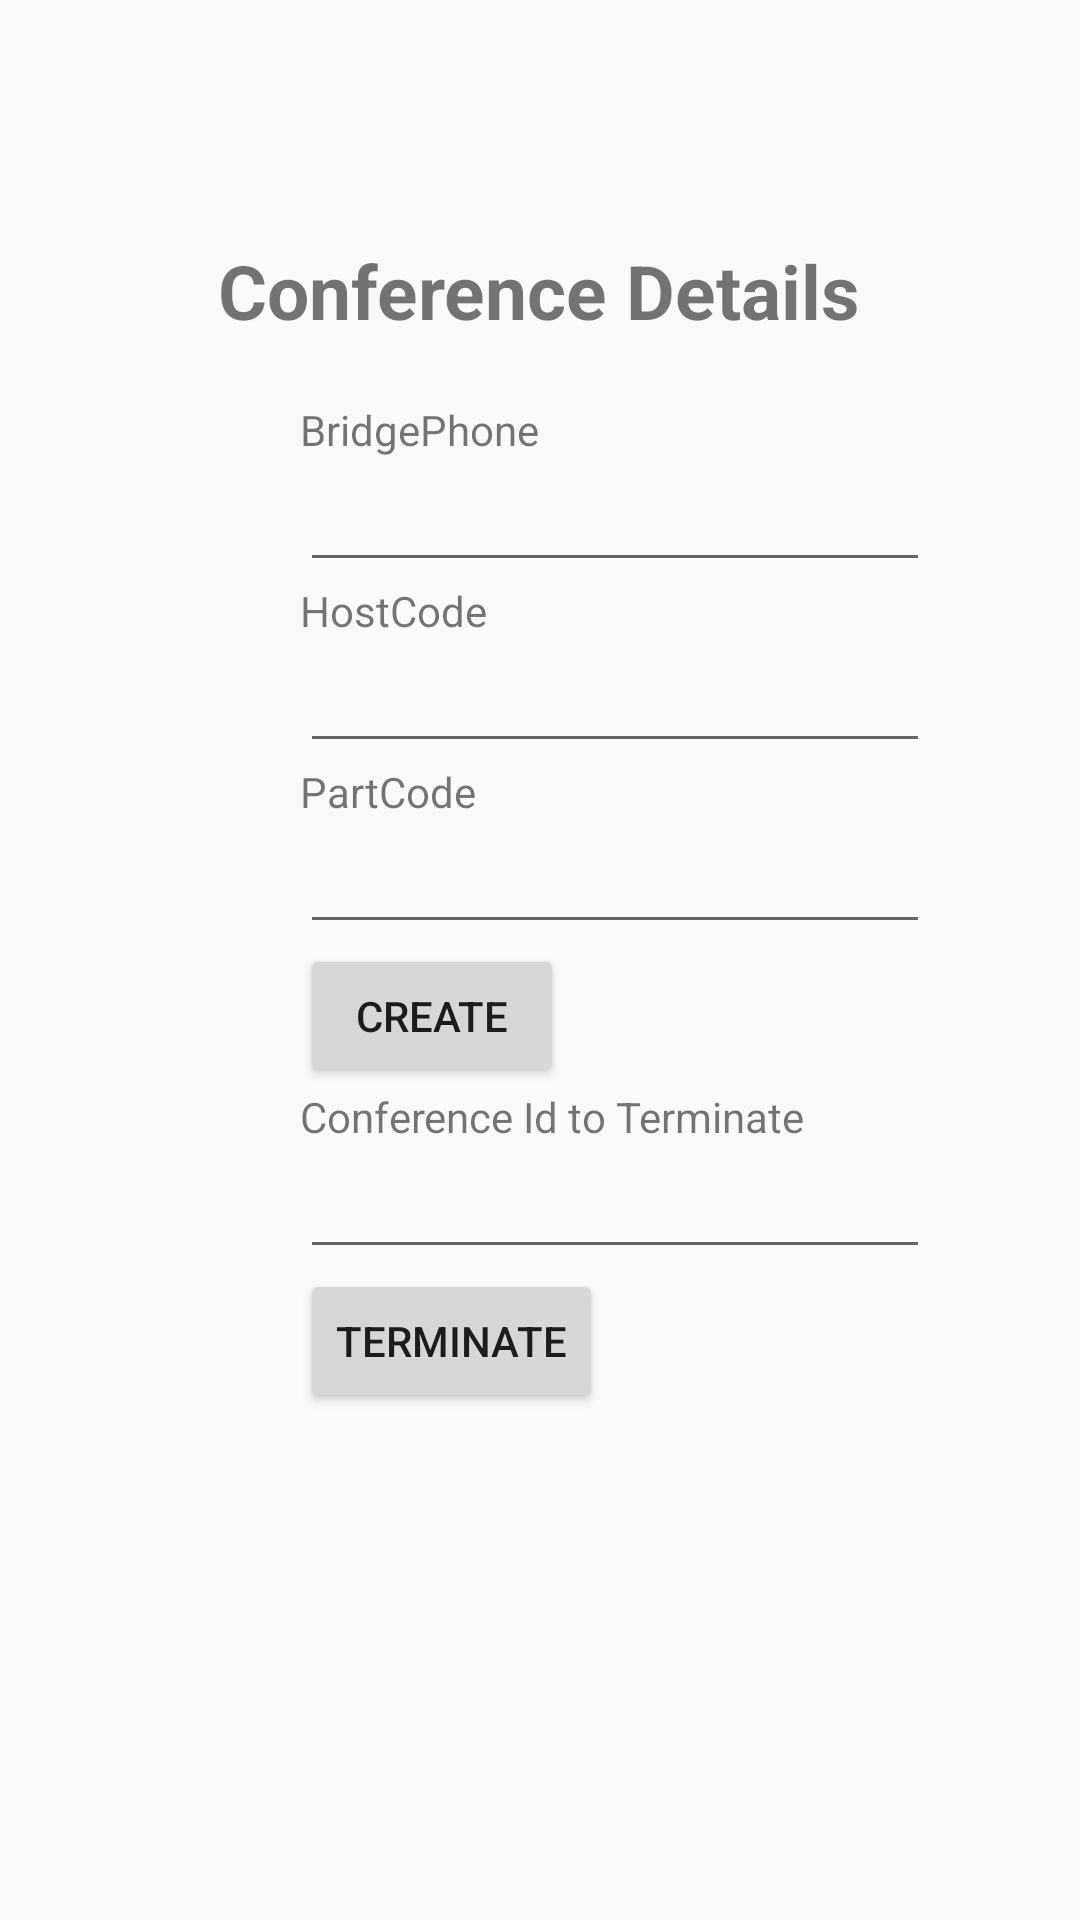

Layout XML and referenced resources for this Android screen:
<!-- AndroidManifest.xml: application theme Theme.AppCompat.Light.NoActionBar -->
<!-- res/layout/fragment_room.xml -->
<FrameLayout xmlns:android="http://schemas.android.com/apk/res/android"
    xmlns:tools="http://schemas.android.com/tools"

    android:layout_width="match_parent"
    android:layout_height="match_parent">

    <LinearLayout xmlns:android="http://schemas.android.com/apk/res/android"
        android:orientation="vertical" android:layout_width="match_parent"
        android:layout_height="match_parent">
        <TextView
            android:id="@+id/confdetail"
            android:layout_width="wrap_content"
            android:layout_height="wrap_content"
            android:layout_marginTop="80dp"
            android:text="Conference Details"
            android:textSize="25dp"
            android:textStyle="bold"
            android:layout_gravity="center"/>
        <TextView
            android:id="@+id/bridgePhoneTxt"
            android:layout_width="wrap_content"
            android:layout_height="wrap_content"
            android:layout_marginLeft="100dp"
            android:layout_marginTop="20dp"
            android:text="BridgePhone"/>
        <EditText
            android:id="@+id/txtbridgePhone"
            android:layout_width="wrap_content"
            android:layout_height="wrap_content"
            android:layout_marginLeft="100dp"
            android:ems="10"/>
        <TextView
            android:id="@+id/hostCodeTxt"
            android:layout_width="wrap_content"
            android:layout_height="wrap_content"
            android:text="HostCode"
            android:layout_marginLeft="100dp" />
        <EditText
            android:id="@+id/txthostCode"
            android:layout_width="wrap_content"
            android:layout_height="wrap_content"
            android:layout_marginLeft="100dp"
            android:ems="10" />
        <TextView
            android:id="@+id/partCodeTxt"
            android:layout_width="wrap_content"
            android:layout_height="wrap_content"
            android:text="PartCode"
            android:layout_marginLeft="100dp" />
        <EditText
            android:id="@+id/txtpartCode"
            android:layout_width="wrap_content"
            android:layout_height="wrap_content"
            android:layout_marginLeft="100dp"
            android:ems="10" />

        <Button
            android:id="@+id/btnCreateConf"
            android:layout_width="wrap_content"
            android:layout_height="wrap_content"
            android:layout_marginLeft="100dp"
            android:text="Create" />

        <TextView
            android:id="@+id/confIdTxt"
            android:layout_width="wrap_content"
            android:layout_height="wrap_content"
            android:text="Conference Id to Terminate"
            android:layout_marginLeft="100dp" />
        <EditText
            android:id="@+id/txtConfId"
            android:layout_width="wrap_content"
            android:layout_height="wrap_content"
            android:layout_marginLeft="100dp"
            android:ems="10" />

        <Button
            android:id="@+id/btnTerminConf"
            android:layout_width="wrap_content"
            android:layout_height="wrap_content"
            android:layout_marginLeft="100dp"
            android:text="Terminate" />
    </LinearLayout>

</FrameLayout>
<!-- resources referenced by this layout -->
<resources>

</resources>
